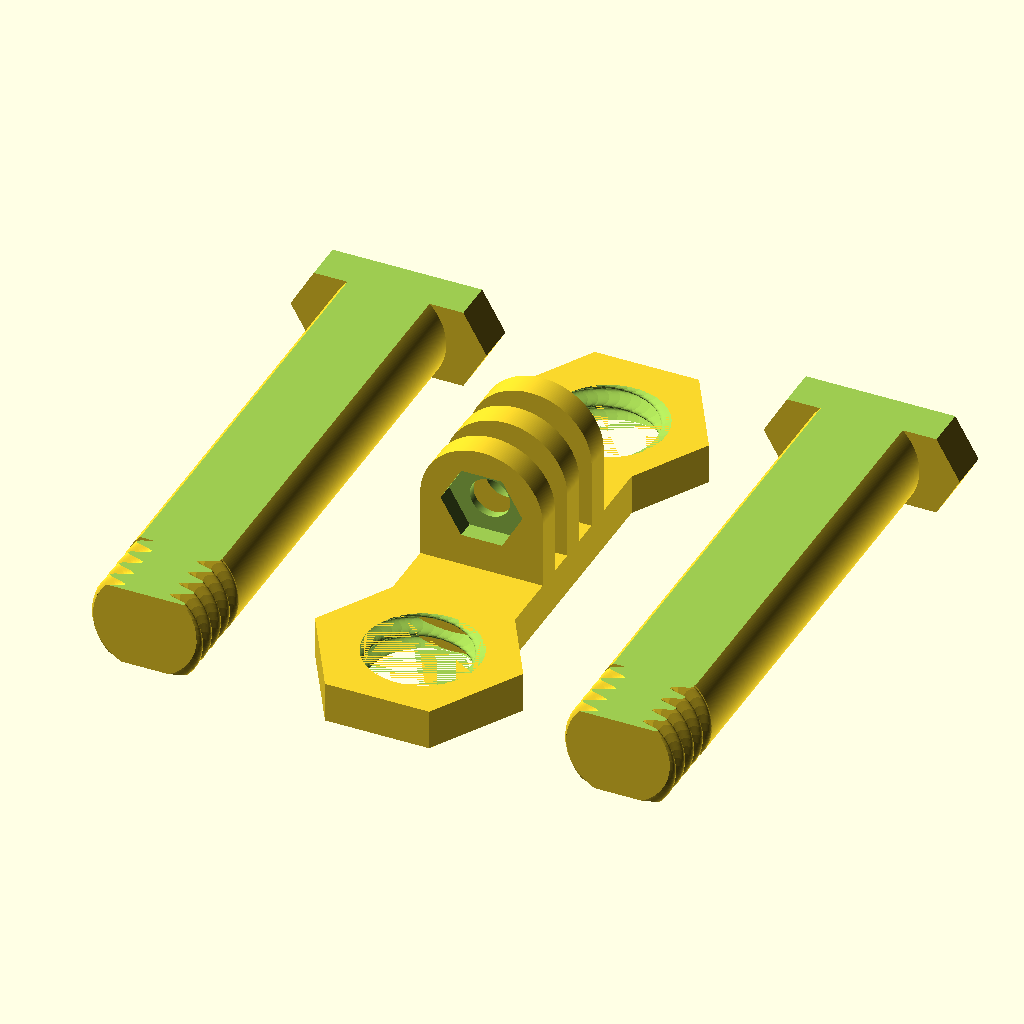
Cell 1: the model at its default parameters.
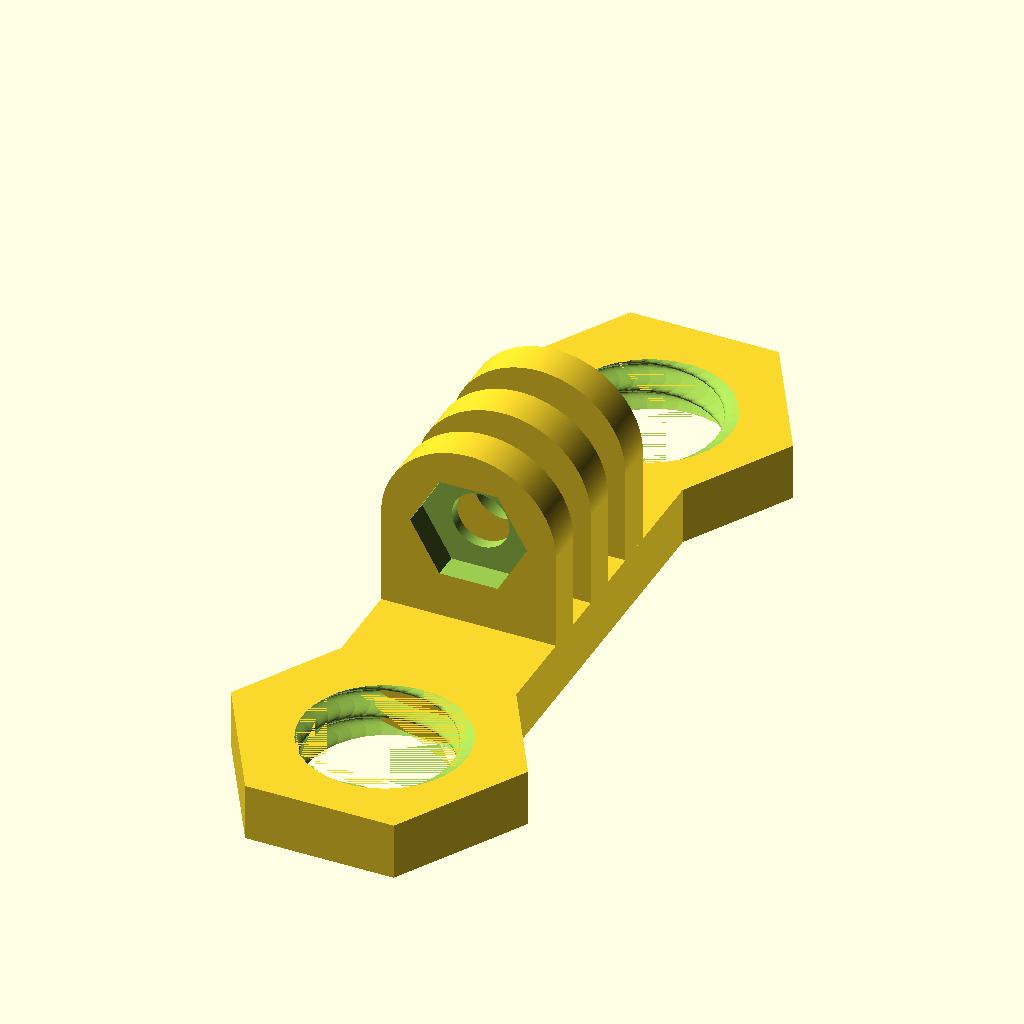
Cell 2: parts = "mount" (everything else at default).
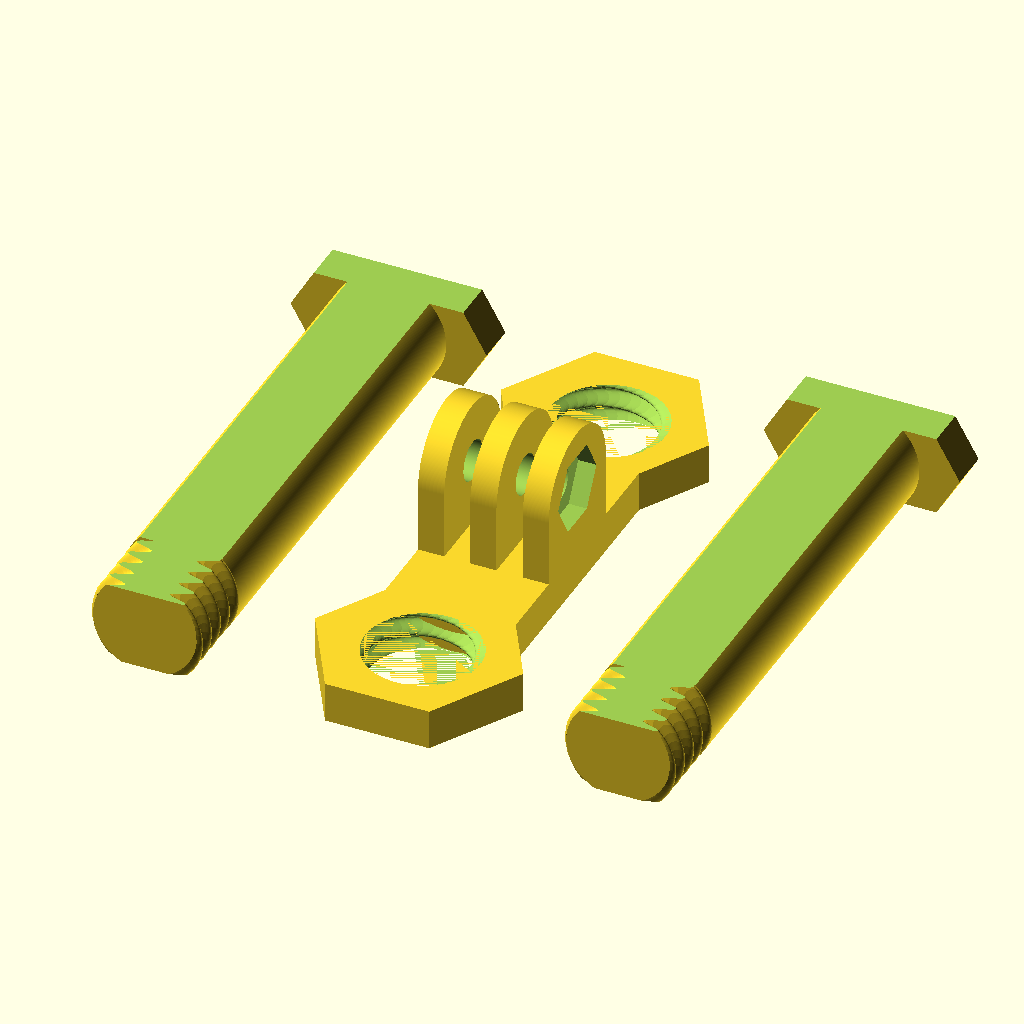
Cell 3 — connectorOrientation set to 90, the other parameters unchanged.
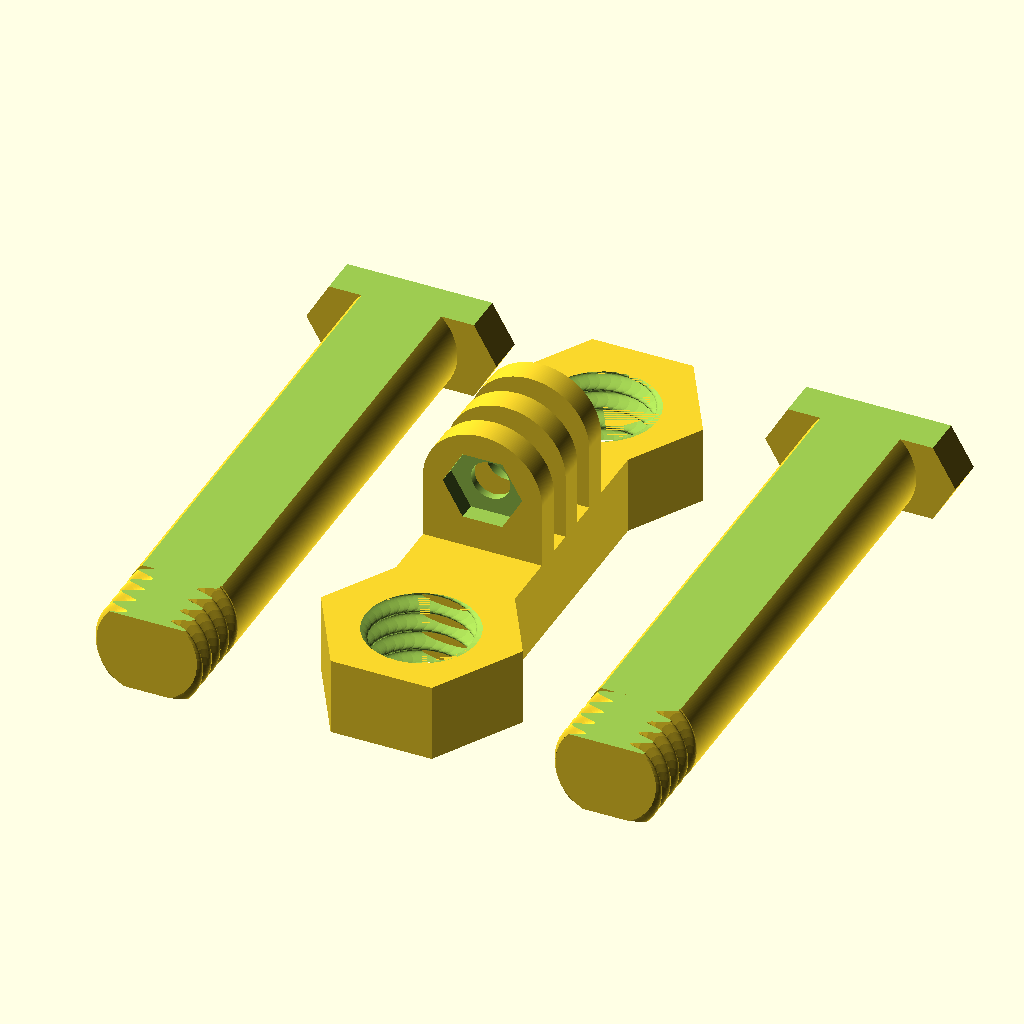
Cell 4: baseThickness = 10 (everything else at default).
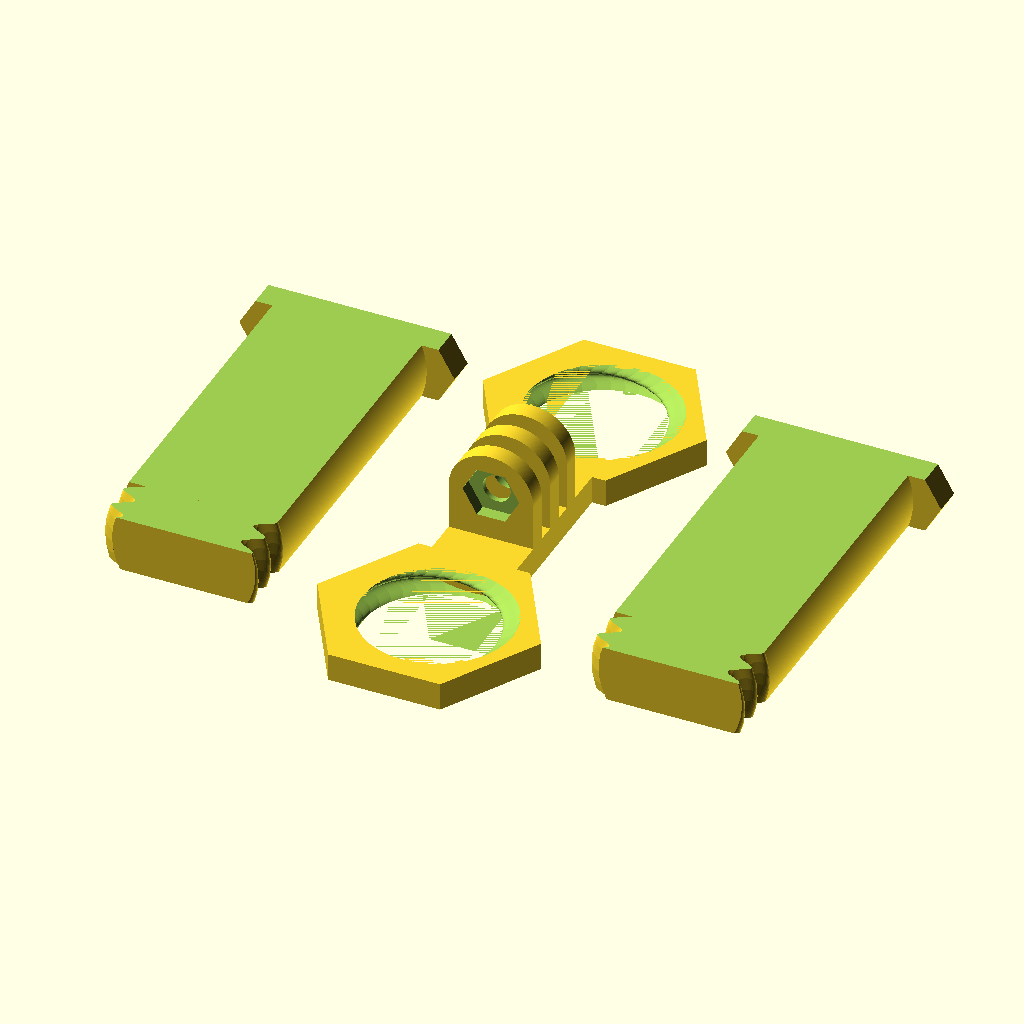
Cell 5: the same model with boltDiameter = 28.5.
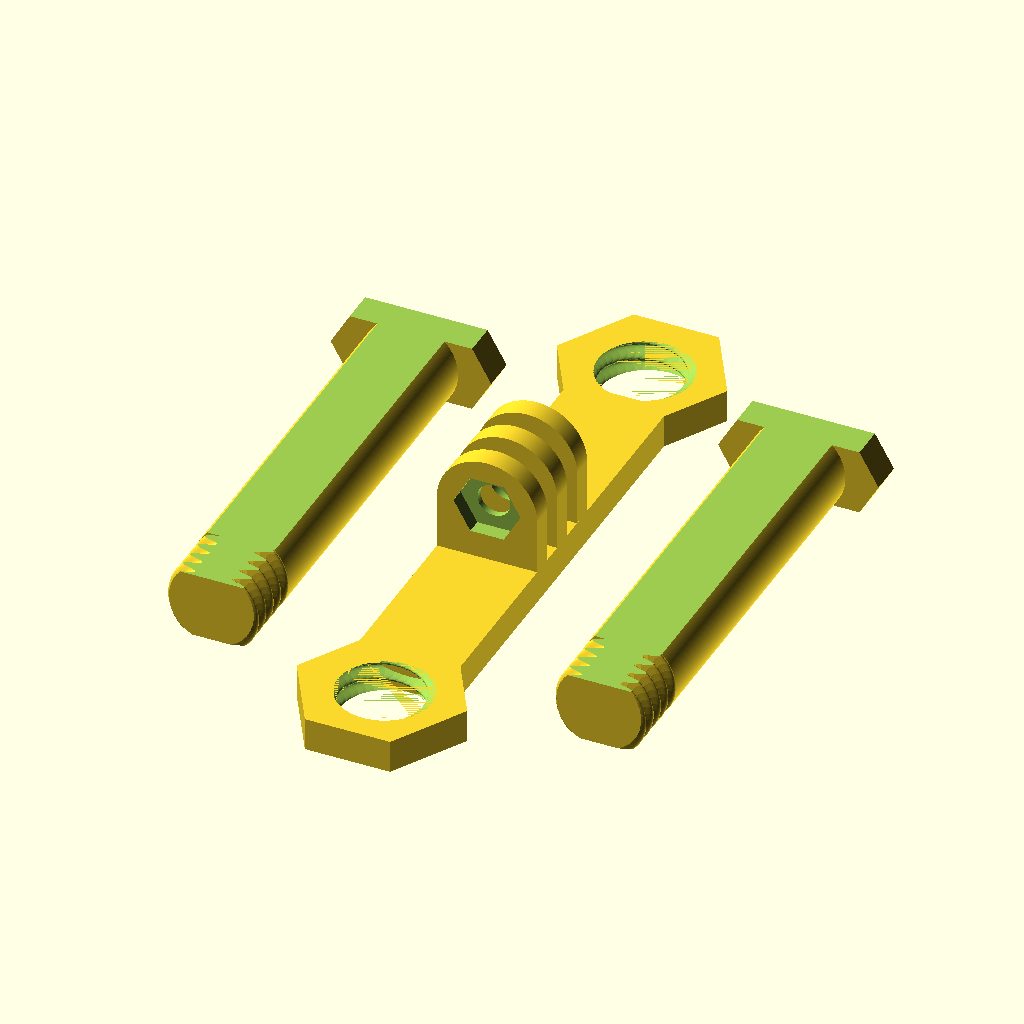
Cell 6: the same model with boltGap = 70.
All cells are drawn from the same view direction (rotation 55°, 0°, 25°, orthographic, colour scheme Cornfield), but the view is re-fitted for each cell, so position and scale can differ between cells as well as the parameter.
OpenSCAD source file inputs/thingiverse/files/thing-2794888/files/Power-cage-mount-v2.scad:
//// Libraries.
use <MCAD/2Dshapes.scad>;
use <MCAD/nuts_and_bolts.scad>;


//// Parameters.

parts = "combo"; // [mount:Mount, bolt:Single bolt, combo:Mount + 2 bolts]

baseThickness = 5;
boltDiameter = 14.25;
boltGap = 35;
cageDepth = 60;
connectorOrientation = 0; // [0:Horizontal, 90:Vertical]

/* [Hidden] */
$fn = 360;
fn = 36;

connectorHeight = 19.15;
connectorWidth = 15.15;
connectorLength = 16.15;
connectorBoltDiameter = 5;


//// Modules.

// Base.
module base() {
    // Width - Adjust based on connector orientation.
    _width = connectorOrientation == 0 || connectorOrientation == 180
        ? connectorWidth : connectorLength;

    // Base plate.
    translate([0, 0, baseThickness / 2])
    cube([_width, boltGap, baseThickness], true);
    
    // Nuts.
    for (i = [-1:2:1]) {
        translate([0, i * (boltGap + boltDiameter) / 2, baseThickness / 2])
        nut(boltDiameter + 1.5, baseThickness);
    }
}

// Bolt.
module bolt() {
    _threadLength = 10;
    _boltLength = cageDepth - _threadLength + baseThickness;
    _totalLength = _boltLength + _threadLength + 5;

    translate([0, _totalLength / 2, 5]) difference() {
        translate([0, -5, 0]) rotate([90, 0, 0]) union() {
            cylinder(_boltLength, d = boltDiameter);

            translate([0, 0, _boltLength + _threadLength / 2])
            threadedRod(boltDiameter, _threadLength);

            translate([0, 0, -5])
            cylinder(5, d = boltDiameter + 10, $fn = 6);
        }
        
        // Flatten bolt.
        for (i = [-1:2:1]) {
            translate([0, -_totalLength / 2, i * (boltDiameter / 4 + 5)])
            cube([boltDiameter + 5, _totalLength + 1, boltDiameter / 2], true);
        }
    }
}

// Connector.
module connector() {
    _rads = [connectorWidth / 2, connectorWidth / 2];
    _toothWidth = connectorLength / 5;

    rotate([0, 0, connectorOrientation])
    translate([0, 0, -_toothWidth])
    difference() {
        union() {

            // Base.
            translate([0, 0, _toothWidth / 2])
            cube([connectorWidth, connectorLength, _toothWidth], true);

            // Teeth.
            translate([0, _toothWidth / 2, connectorHeight / 2])
            for (i = [-1:1]) {
                translate([0, i * _toothWidth * 2, 0])
                rotate([90, 0, 0])
                linear_extrude(_toothWidth)
                complexRoundSquare(
                    [connectorWidth, connectorHeight],
                    rads3 = _rads,
                    rads4 = _rads
                );
            }

        }

        // Bolt hole.
        translate([0, connectorLength / 2, connectorHeight - connectorWidth / 2]) 
        rotate([90, 0, 0])
        linear_extrude(connectorLength)
        boltHole(connectorBoltDiameter, proj = 1);
        
        // Nut hole.
        translate([0, -connectorLength / 2 + 2.25, connectorHeight - connectorWidth / 2])
        scale([1.1, 1, 1.1])
        rotate([90, 0, 0])
        nutHole(connectorBoltDiameter);
    }
}

// Nut.
module nut(diameter, height) {
    difference() {
        cylinder (h = height, r = (diameter + 10) / 2, center = true, $fn = 6);
        threadedRod(diameter, height);
    }
}

// Threaded rod - Modified version copied from MCAD/hardware.scad.
module threadedRod(rodsize = 6, height = 20) {
    rodpitch = rodsize / 6;

	linear_extrude(height = height, center = true, convexity = 10, twist = -360 * height / rodpitch, $fn = fn)
    translate([rodsize * 0.1 / 2, 0, 0])
    circle(r = rodsize * 0.9 / 2, $fn = fn);
}


//// Print.

// Base.
if (parts != "bolt") {
    translate([0, 0, baseThickness]) connector();

    base();
}

// Bolt(s).
if (parts != "mount") {
    _bolts = parts == "bolt" ? 1 : 2;

    for (i = [-1:2:_bolts - 1]) {
        translate([i * (boltDiameter + 15), 0, 0]) bolt();
    }
}
Parameter table extracted from the source (name, type, default, range or options):
parts: string, default "combo", options "mount", "bolt", "combo"
baseThickness: number, default 5
boltDiameter: number, default 14.25
boltGap: number, default 35
cageDepth: number, default 60
connectorOrientation: number, default 0, options 0, 90
